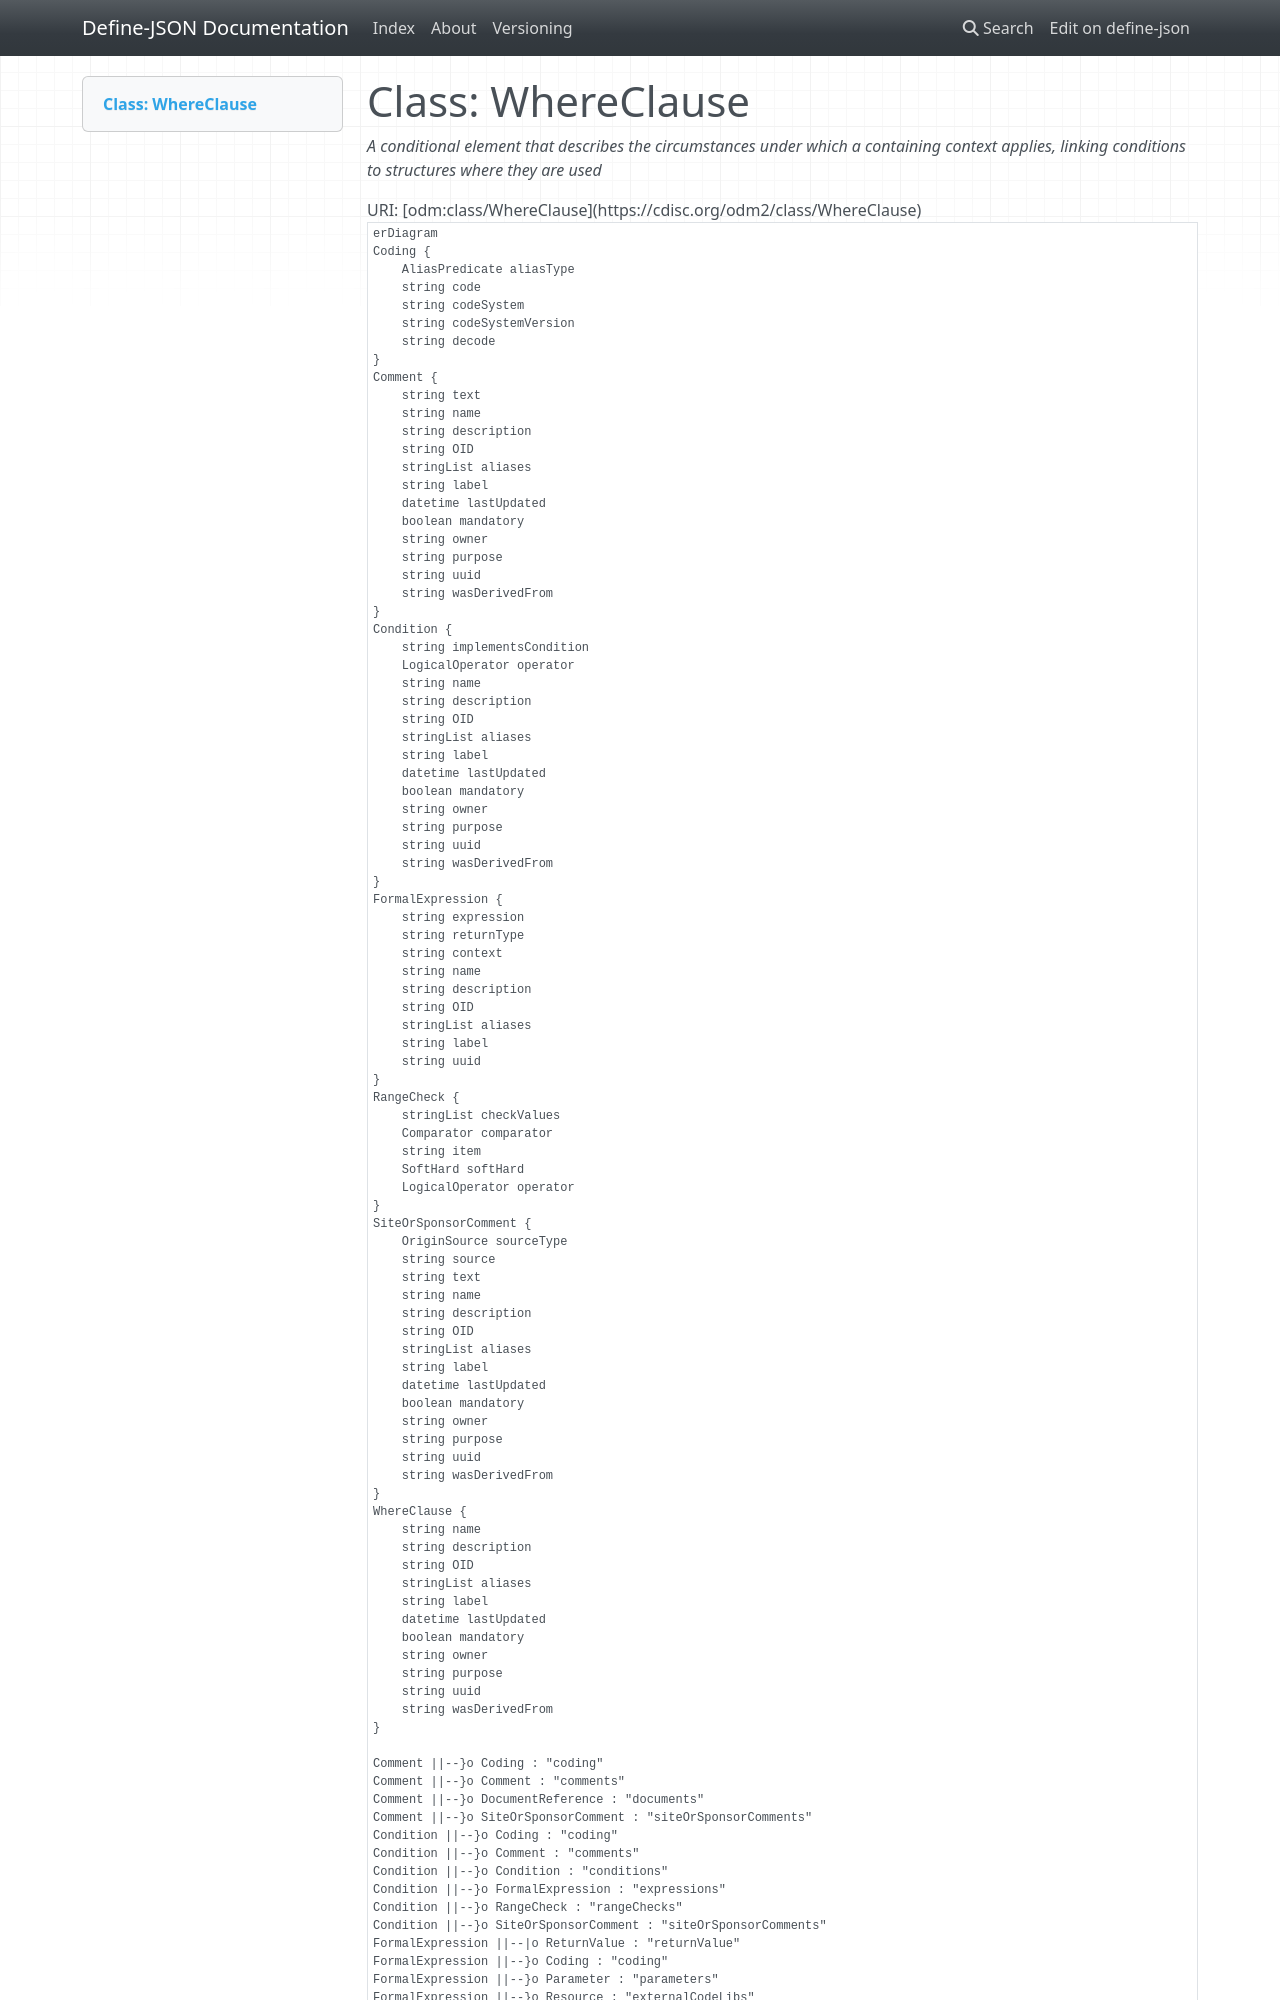

repository: TeMeta/define-json · page: classes/WhereClause/index.html · generator: mkdocs



# Class: WhereClause 


_A conditional element that describes the circumstances under which a containing context applies, linking conditions to structures where they are used_





URI: [odm:class/WhereClause](https://cdisc.org/odm2/class/WhereClause)


```mermaid
erDiagram
WhereClause {
    string OID  
    string uuid  
    string name  
    string description  
    string label  
    stringList aliases  
    boolean mandatory  
    string purpose  
    datetime lastUpdated  
    string owner  
    string wasDerivedFrom  
}
SiteOrSponsorComment {
    string text  
    OriginSource sourceType  
    string source  
    string OID  
    string uuid  
    string name  
    string description  
    string label  
    stringList aliases  
    boolean mandatory  
    string purpose  
    datetime lastUpdated  
    string owner  
    string wasDerivedFrom  
}
Comment {
    string text  
    string OID  
    string uuid  
    string name  
    string description  
    string label  
    stringList aliases  
    boolean mandatory  
    string purpose  
    datetime lastUpdated  
    string owner  
    string wasDerivedFrom  
}
Coding {
    string code  
    string decode  
    string codeSystem  
    string codeSystemVersion  
    AliasPredicate aliasType  
}
Condition {
    string implementsCondition  
    LogicalOperator operator  
    string OID  
    string uuid  
    string name  
    string description  
    string label  
    stringList aliases  
    boolean mandatory  
    string purpose  
    datetime lastUpdated  
    string owner  
    string wasDerivedFrom  
}
FormalExpression {
    string context  
    string expression  
    string returnType  
    string OID  
    string uuid  
    string name  
    string description  
    string label  
    stringList aliases  
}
RangeCheck {
    Comparator comparator  
    stringList checkValues  
    string item  
    SoftHard softHard  
    LogicalOperator operator  
}

WhereClause ||--}o Condition : "conditions"
WhereClause ||--}o Coding : "coding"
WhereClause ||--}o Comment : "comments"
WhereClause ||--}o SiteOrSponsorComment : "siteOrSponsorComments"
SiteOrSponsorComment ||--}o Coding : "coding"
SiteOrSponsorComment ||--}o Comment : "comments"
SiteOrSponsorComment ||--}o SiteOrSponsorComment : "siteOrSponsorComments"
Comment ||--}o DocumentReference : "documents"
Comment ||--}o Coding : "coding"
Comment ||--}o Comment : "comments"
Comment ||--}o SiteOrSponsorComment : "siteOrSponsorComments"
Condition ||--}o RangeCheck : "rangeChecks"
Condition ||--}o FormalExpression : "expressions"
Condition ||--}o Condition : "conditions"
Condition ||--}o Coding : "coding"
Condition ||--}o Comment : "comments"
Condition ||--}o SiteOrSponsorComment : "siteOrSponsorComments"
FormalExpression ||--}o Parameter : "parameters"
FormalExpression ||--|o ReturnValue : "returnValue"
FormalExpression ||--}o Resource : "externalCodeLibs"
FormalExpression ||--}o Coding : "coding"
RangeCheck ||--}o FormalExpression : "expressions"

```




## Inheritance
* [GovernedElement](../classes/GovernedElement.md) [ [Identifiable](../classes/Identifiable.md) [Labelled](../classes/Labelled.md) [Governed](../classes/Governed.md)]
    * **WhereClause**



## Slots

| Name | Cardinality and Range | Description | Inheritance |
| ---  | --- | --- | --- |
| [conditions](../slots/conditions.md) | * <br/> [Condition](../classes/Condition.md) | Logical conditions that apply in this context (combined with AND) | direct |
| [OID](../slots/OID.md) | 1 <br/> [String](../types/String.md) | Local identifier within this study/context. Use CDISC OID format for regulatory submissions, or simple strings for internal use. | [Identifiable](../classes/Identifiable.md) |
| [uuid](../slots/uuid.md) | 0..1 <br/> [String](../types/String.md) | Universal unique identifier | [Identifiable](../classes/Identifiable.md) |
| [name](../slots/name.md) | 0..1 <br/> [String](../types/String.md) | Short name or identifier, used for field names | [Labelled](../classes/Labelled.md) |
| [description](../slots/description.md) | 0..1 <br/> [String](../types/String.md)&nbsp;or&nbsp;<br />[String](../types/String.md)&nbsp;or&nbsp;<br />[TranslatedText](../classes/TranslatedText.md) | Detailed description, shown in tooltips | [Labelled](../classes/Labelled.md) |
| [coding](../slots/coding.md) | * <br/> [Coding](../classes/Coding.md) | Semantic tags for this element | [Labelled](../classes/Labelled.md) |
| [label](../slots/label.md) | 0..1 <br/> [String](../types/String.md)&nbsp;or&nbsp;<br />[String](../types/String.md)&nbsp;or&nbsp;<br />[TranslatedText](../classes/TranslatedText.md) | Human-readable label, shown in UIs | [Labelled](../classes/Labelled.md) |
| [aliases](../slots/aliases.md) | * <br/> [String](../types/String.md)&nbsp;or&nbsp;<br />[String](../types/String.md)&nbsp;or&nbsp;<br />[TranslatedText](../classes/TranslatedText.md) | Alternative name or identifier | [Labelled](../classes/Labelled.md) |
| [mandatory](../slots/mandatory.md) | 0..1 <br/> [Boolean](../types/Boolean.md) | Is this element required? | [Governed](../classes/Governed.md) |
| [comments](../slots/comments.md) | * <br/> [Comment](../classes/Comment.md) | Comment on the element, such as a rationale for its inclusion or exclusion | [Governed](../classes/Governed.md) |
| [siteOrSponsorComments](../slots/siteOrSponsorComments.md) | * <br/> [SiteOrSponsorComment](../classes/SiteOrSponsorComment.md) | Comment on the element, such as a rationale for its inclusion or exclusion | [Governed](../classes/Governed.md) |
| [purpose](../slots/purpose.md) | 0..1 <br/> [String](../types/String.md)&nbsp;or&nbsp;<br />[String](../types/String.md)&nbsp;or&nbsp;<br />[TranslatedText](../classes/TranslatedText.md) | Purpose or rationale for this data element | [Governed](../classes/Governed.md) |
| [lastUpdated](../slots/lastUpdated.md) | 0..1 <br/> [Datetime](../types/Datetime.md) | When the resource was last updated | [Governed](../classes/Governed.md) |
| [owner](../slots/owner.md) | 0..1 <br/> [String](../types/String.md)&nbsp;or&nbsp;<br />[User](../classes/User.md)&nbsp;or&nbsp;<br />[Organization](../classes/Organization.md)&nbsp;or&nbsp;<br />[String](../types/String.md) | Party responsible for this element | [Governed](../classes/Governed.md) |
| [wasDerivedFrom](../slots/wasDerivedFrom.md) | 0..1 <br/> [String](../types/String.md)&nbsp;or&nbsp;<br />[Item](../classes/Item.md)&nbsp;or&nbsp;<br />[ItemGroup](../classes/ItemGroup.md)&nbsp;or&nbsp;<br />[MetaDataVersion](../classes/MetaDataVersion.md)&nbsp;or&nbsp;<br />[CodeList](../classes/CodeList.md)&nbsp;or&nbsp;<br />[ReifiedConcept](../classes/ReifiedConcept.md)&nbsp;or&nbsp;<br />[ConceptProperty](../classes/ConceptProperty.md)&nbsp;or&nbsp;<br />[Condition](../classes/Condition.md)&nbsp;or&nbsp;<br />[Method](../classes/Method.md)&nbsp;or&nbsp;<br />[NominalOccurrence](../classes/NominalOccurrence.md)&nbsp;or&nbsp;<br />[Dataflow](../classes/Dataflow.md)&nbsp;or&nbsp;<br />[CubeComponent](../classes/CubeComponent.md)&nbsp;or&nbsp;<br />[DataProduct](../classes/DataProduct.md)&nbsp;or&nbsp;<br />[ProvisionAgreement](../classes/ProvisionAgreement.md) | Reference to another item that this item implements or extends, e.g. a template Item definition. | [Governed](../classes/Governed.md) |
